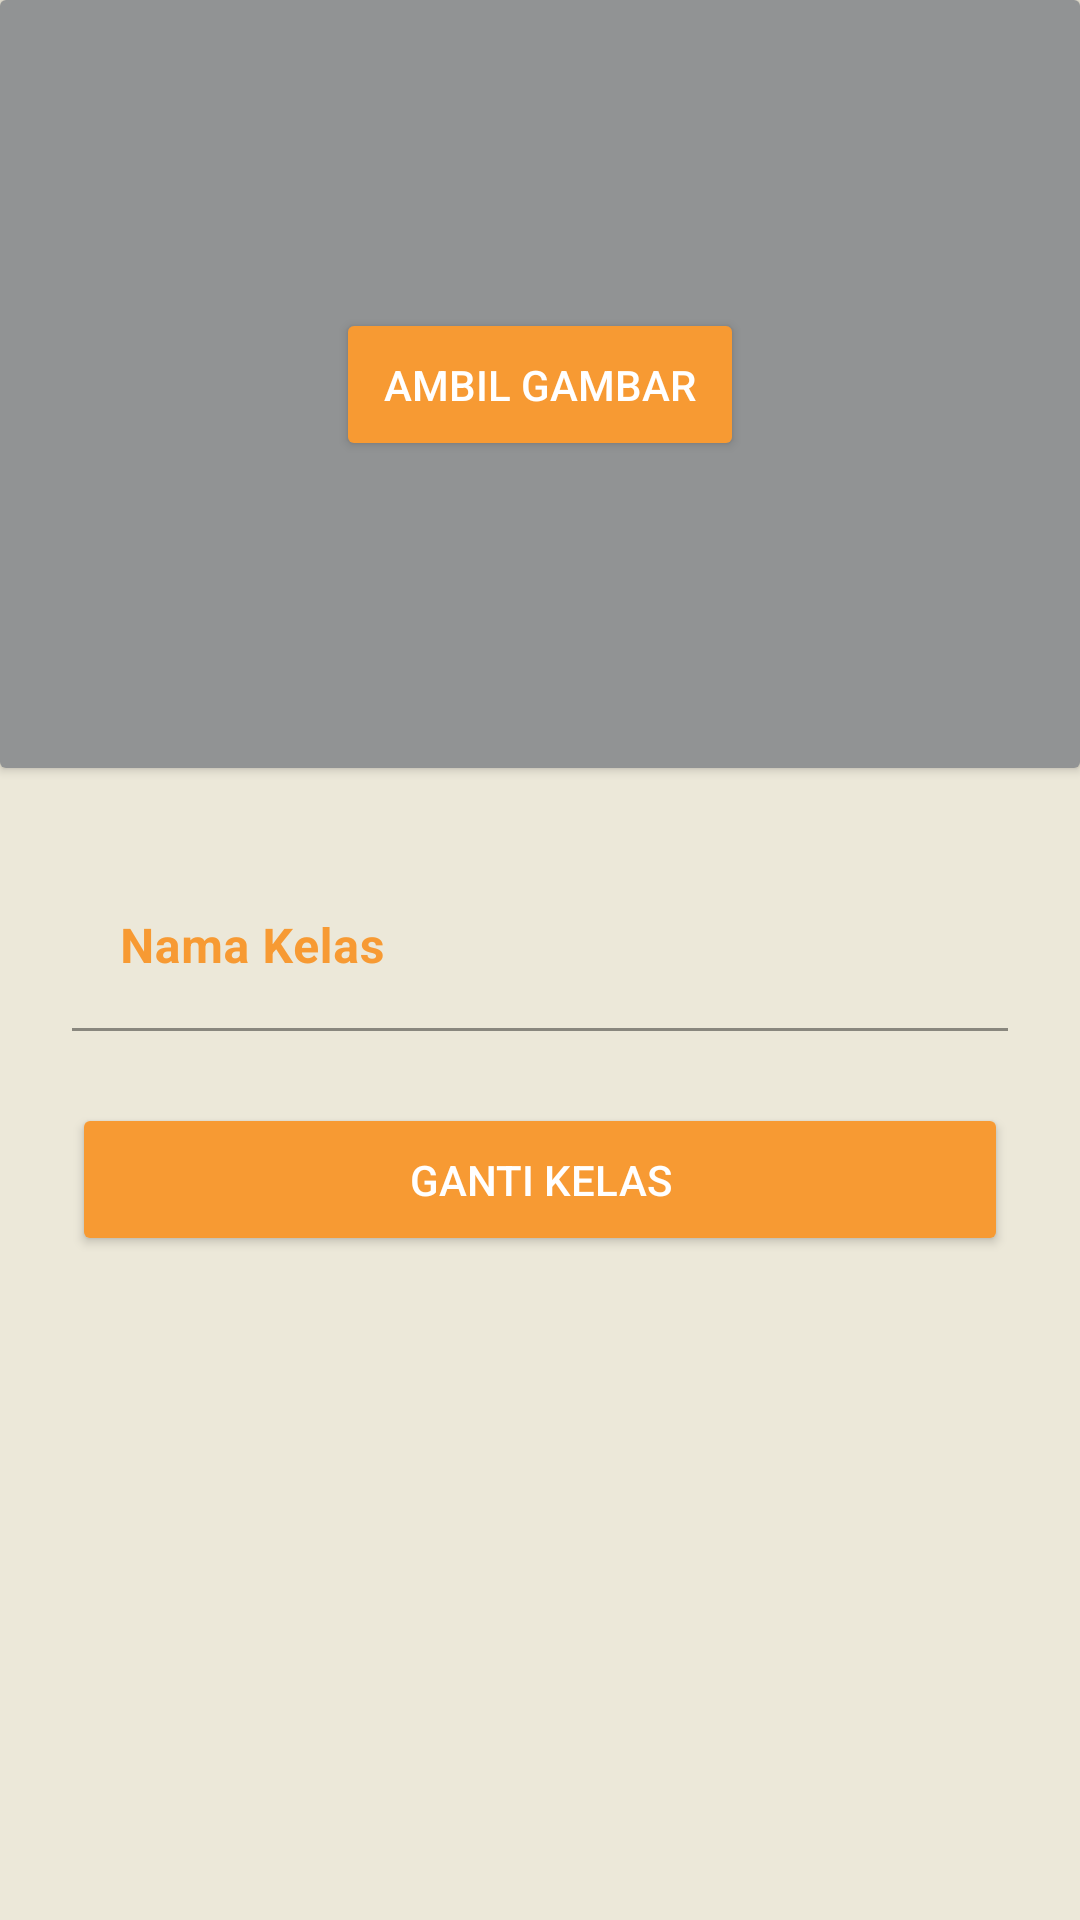

Android layout source for this screen:
<!-- AndroidManifest.xml: application theme AppTheme -->
<!-- res/layout/activity_class_update.xml -->
<?xml version="1.0" encoding="utf-8"?>
<androidx.constraintlayout.widget.ConstraintLayout xmlns:android="http://schemas.android.com/apk/res/android"
    xmlns:app="http://schemas.android.com/apk/res-auto"
    xmlns:tools="http://schemas.android.com/tools"
    android:layout_width="match_parent"
    android:layout_height="match_parent"
    android:background="@color/colorFirst"
    tools:context=".ClassUpdate">

    <androidx.cardview.widget.CardView
        android:id="@+id/CardUpdateClass"
        android:layout_width="0dp"
        android:layout_height="0dp"
        app:layout_constraintBottom_toTopOf="@+id/guideline14"
        app:layout_constraintLeft_toLeftOf="parent"
        app:layout_constraintRight_toRightOf="parent"
        app:layout_constraintTop_toTopOf="parent">

        <androidx.constraintlayout.widget.ConstraintLayout
            android:layout_width="match_parent"
            android:layout_height="match_parent">

            <androidx.appcompat.widget.AppCompatButton
                android:id="@+id/BtnUpdateImage"
                android:layout_width="wrap_content"
                android:layout_height="wrap_content"
                android:backgroundTint="@color/colorFirstDark"
                android:padding="16dp"
                android:text="Ambil Gambar"
                android:textColor="@color/colorThird"
                android:textColorHint="@color/colorFirst"
                app:cornerRadius="16dp"
                app:layout_constraintBottom_toBottomOf="parent"
                app:layout_constraintEnd_toEndOf="parent"
                app:layout_constraintStart_toStartOf="@+id/ImgUpdateClassKelas"
                app:layout_constraintTop_toTopOf="parent" />

            <androidx.appcompat.widget.AppCompatImageView
                android:id="@+id/ImgUpdateClassKelas"
                android:layout_width="0dp"
                android:layout_height="0dp"
                android:scaleType="centerCrop"
                app:layout_constraintBottom_toBottomOf="parent"
                app:layout_constraintLeft_toLeftOf="parent"
                app:layout_constraintRight_toRightOf="parent"
                app:layout_constraintTop_toTopOf="parent" />

            <androidx.appcompat.widget.AppCompatImageView
                android:id="@+id/ImgUpdateClassBg"
                android:layout_width="0dp"
                android:layout_height="0dp"
                android:elevation="1dp"
                android:scaleType="center"
                android:src="#8F3C3F41"
                app:layout_constraintBottom_toBottomOf="parent"
                app:layout_constraintHorizontal_bias="1.0"
                app:layout_constraintLeft_toLeftOf="parent"
                app:layout_constraintRight_toRightOf="parent"
                app:layout_constraintTop_toTopOf="parent"
                app:layout_constraintVertical_bias="0.0" />

        </androidx.constraintlayout.widget.ConstraintLayout>
    </androidx.cardview.widget.CardView>


    <com.google.android.material.textfield.TextInputLayout
        android:id="@+id/TilUpdateName"
        android:layout_width="0dp"
        android:layout_height="wrap_content"
        android:layout_marginTop="32dp"
        android:hint="Nama Kelas"
        android:textAlignment="center"
        android:textColorHint="@color/colorFirstDark"
        android:textStyle="bold"
        app:layout_constraintBottom_toTopOf="@+id/BtnUpdateClass"
        app:layout_constraintEnd_toStartOf="@+id/guideline13"
        app:layout_constraintStart_toStartOf="@+id/guideline12"
        app:layout_constraintTop_toBottomOf="@id/CardUpdateClass">

        <com.google.android.material.textfield.TextInputEditText
            android:id="@+id/EdtUpdateClassNamaKelas"
            android:layout_width="match_parent"
            android:layout_height="wrap_content"
            android:background="#00FFFFFF"
            android:textColor="@color/colorFirstDark"
            android:textStyle="bold" />

    </com.google.android.material.textfield.TextInputLayout>

    <androidx.appcompat.widget.AppCompatButton
        android:id="@+id/BtnUpdateClass"
        android:layout_width="0dp"
        android:layout_height="wrap_content"
        android:layout_marginTop="24dp"
        android:backgroundTint="@color/colorFirstDark"
        android:padding="16dp"
        android:text="Ganti Kelas"
        android:textColor="@color/colorThird"
        android:textColorHint="@color/colorFirst"
        app:cornerRadius="16dp"
        app:layout_constraintLeft_toLeftOf="@+id/TilUpdateName"
        app:layout_constraintRight_toRightOf="@+id/TilUpdateName"
        app:layout_constraintTop_toBottomOf="@+id/TilUpdateName" />

    <androidx.constraintlayout.widget.Guideline
        android:id="@+id/guideline12"
        android:layout_width="wrap_content"
        android:layout_height="wrap_content"
        android:orientation="vertical"
        app:layout_constraintGuide_begin="24dp" />

    <androidx.constraintlayout.widget.Guideline
        android:id="@+id/guideline13"
        android:layout_width="wrap_content"
        android:layout_height="wrap_content"
        android:orientation="vertical"
        app:layout_constraintGuide_end="24dp" />

    <androidx.constraintlayout.widget.Guideline
        android:id="@+id/guideline14"
        android:layout_width="wrap_content"
        android:layout_height="wrap_content"
        android:orientation="horizontal"
        app:layout_constraintGuide_percent="0.4" />

</androidx.constraintlayout.widget.ConstraintLayout>
<!-- resources referenced by this layout -->
<resources>
  <color name="colorFirst">#ece8d9</color>
  <color name="colorFirstDark">#F79A33</color>
  <color name="colorThird">#ffffff</color>
  <style name="AppTheme" parent="Theme.MaterialComponents.Light.NoActionBar">
          
          <item name="colorPrimary">@color/colorPrimary</item>
          <item name="colorPrimaryDark">@color/colorPrimaryDark</item>
          <item name="colorAccent">@color/colorAccent</item>
          <item name="android:textColorSecondary">@color/colorFirst</item>
      </style>
  <color name="colorPrimary">#F79A33</color>
  <color name="colorPrimaryDark">#bf6b00</color>
  <color name="colorAccent">#ffcb64</color>
</resources>
